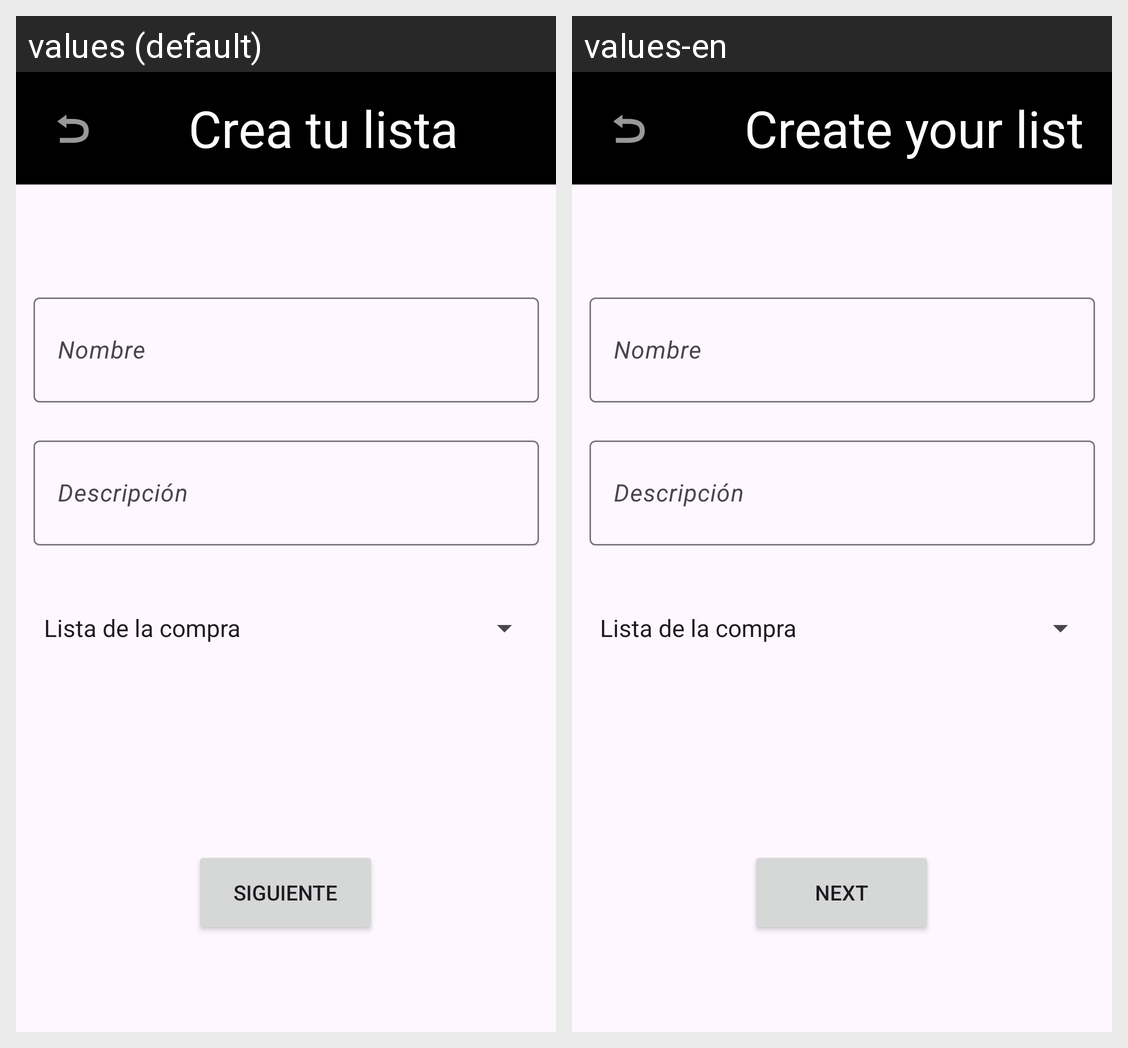

Translations of the strings shown on this Android screen, per locale in the grid:
Android screen res/layout/activity_aniadirlista.xml rendered under 2 locales, left to right: values (default), values-en. Device: Nexus 5 (rendered at 1080×1920; each locale shown at half size, 540×960, under a caption strip naming it); theme Theme.SuperList.
Strings drawn on this screen, with the default value and each locale's value (text and hints the layout hard-codes, and strings that could not be matched under every locale, appear in the picture but are not listed):

textoTituloAniadirLista
  values: Crea tu lista
  values-en: Create your list

textoBotonAniadirLista
  values: SIGUIENTE
  values-en: NEXT
